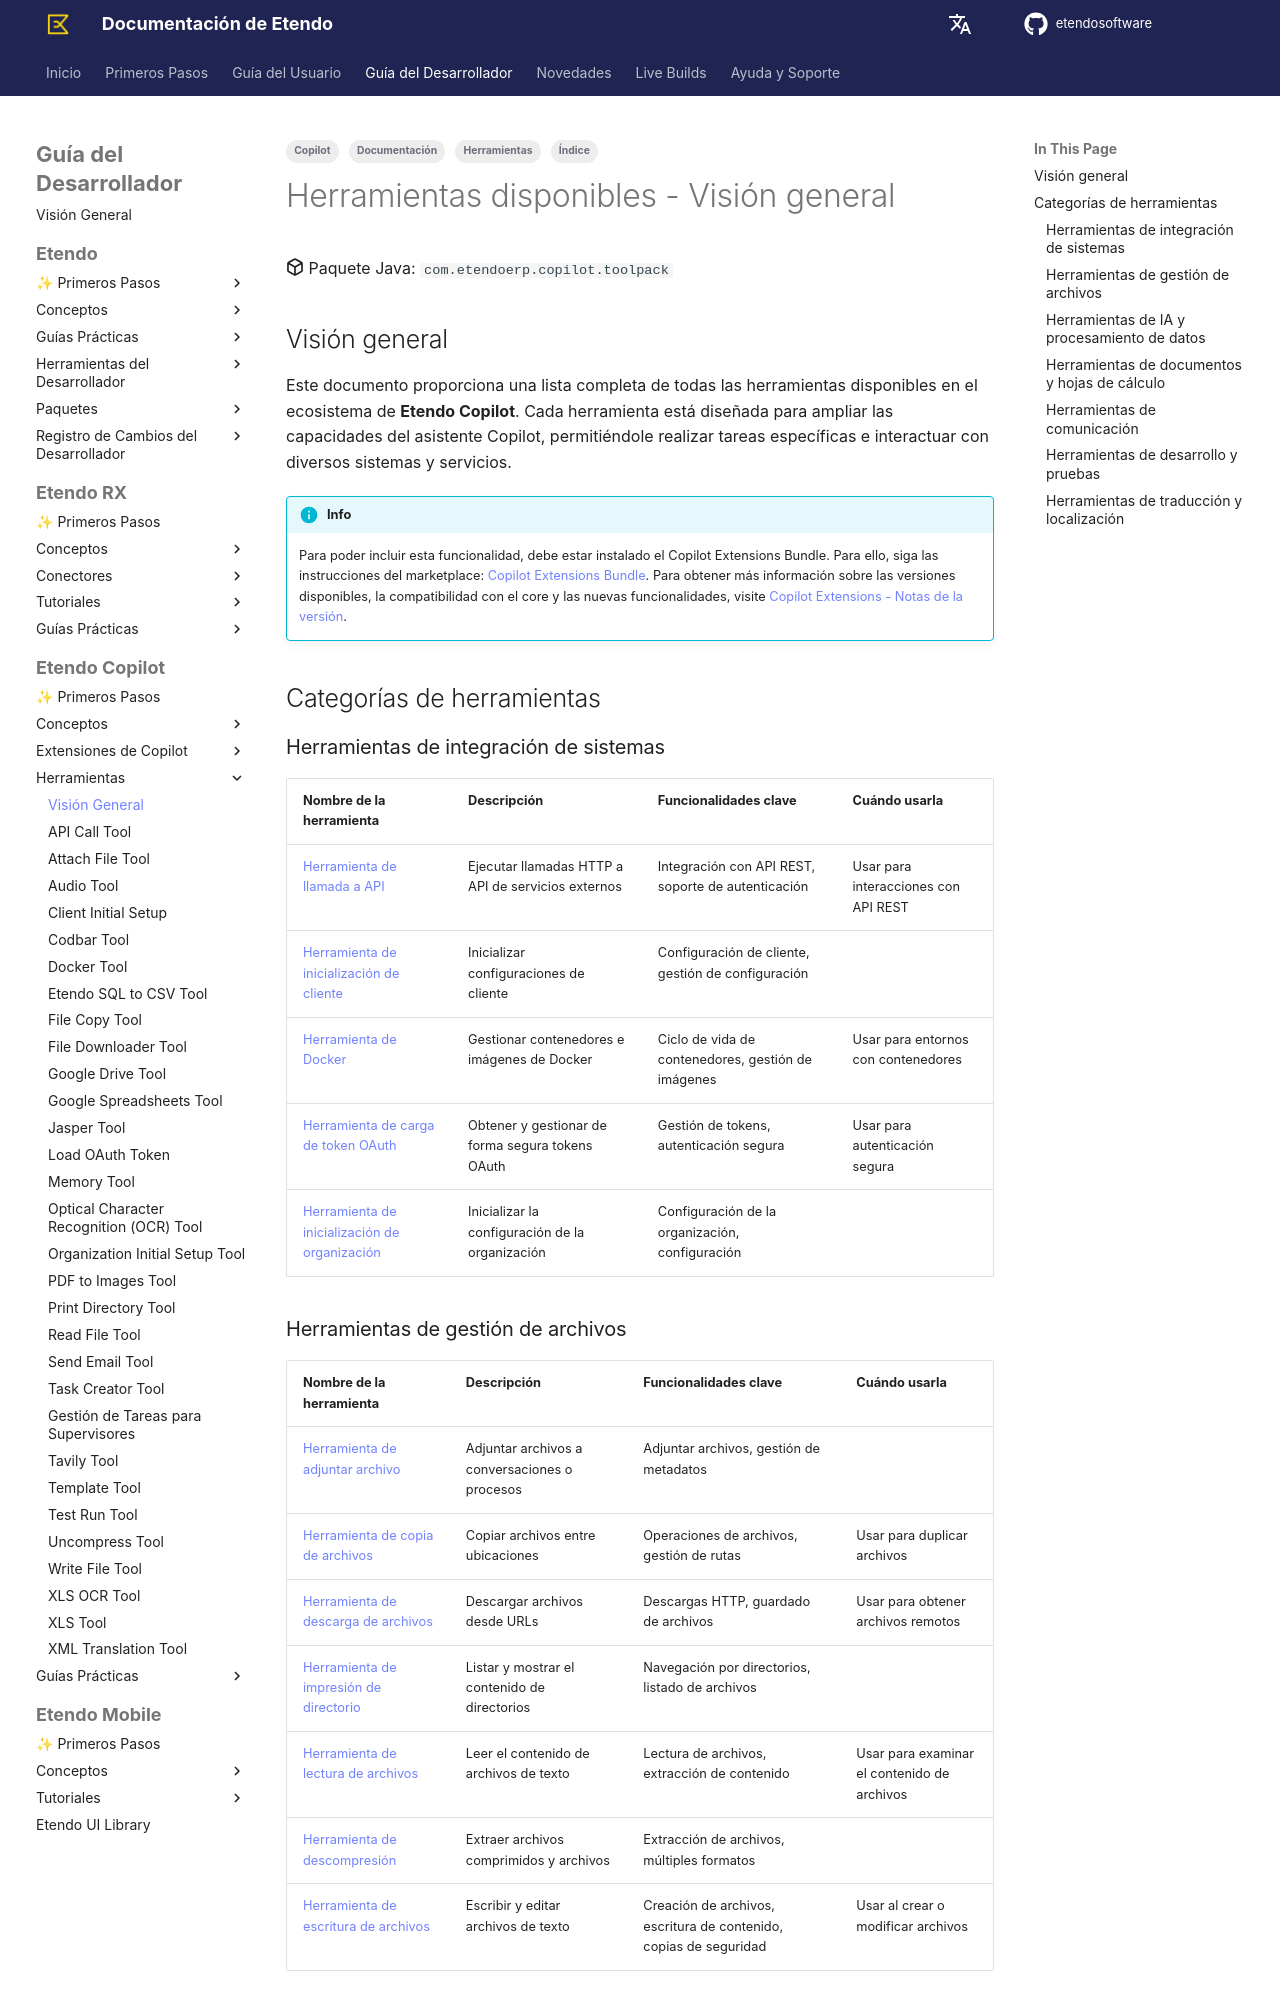

repository: etendosoftware/docs · page: es/developer-guide/etendo-copilot/available-tools/overview/index.html · generator: mkdocs

---
title: Herramientas disponibles - Visión general
tags:
    - Copilot
    - Herramientas
    - Documentación
    - Índice
---

# Herramientas disponibles - Visión general { #available-tools---overview }

:octicons-package-16: Paquete Java: `com.etendoerp.copilot.toolpack`

## Visión general { #overview }

Este documento proporciona una lista completa de todas las herramientas disponibles en el ecosistema de **Etendo Copilot**. Cada herramienta está diseñada para ampliar las capacidades del asistente Copilot, permitiéndole realizar tareas específicas e interactuar con diversos sistemas y servicios.

!!!info
    Para poder incluir esta funcionalidad, debe estar instalado el Copilot Extensions Bundle. Para ello, siga las instrucciones del marketplace: [Copilot Extensions Bundle](https://marketplace.etendo.cloud/?#/product-details?module=82C5DA1B57884611ABA8F025619D4C05){target="\_blank"}. Para obtener más información sobre las versiones disponibles, la compatibilidad con el core y las nuevas funcionalidades, visite [Copilot Extensions - Notas de la versión](../../../whats-new/release-notes/etendo-copilot/bundles/release-notes.md).

## Categorías de herramientas { #tools-categories }

### Herramientas de integración de sistemas { #system-integration-tools }

| Nombre de la herramienta | Descripción | Funcionalidades clave | Cuándo usarla |
|-----------|-------------|--------------|-------------|
| [Herramienta de llamada a API](api-call-tool.md) | Ejecutar llamadas HTTP a API de servicios externos | Integración con API REST, soporte de autenticación | Usar para interacciones con API REST |
| [Herramienta de inicialización de cliente](client-init-tool.md) | Inicializar configuraciones de cliente | Configuración de cliente, gestión de configuración |  |
| [Herramienta de Docker](docker-tool.md) | Gestionar contenedores e imágenes de Docker | Ciclo de vida de contenedores, gestión de imágenes | Usar para entornos con contenedores |
| [Herramienta de carga de token OAuth](load-oauth-token-tool.md) | Obtener y gestionar de forma segura tokens OAuth | Gestión de tokens, autenticación segura | Usar para autenticación segura |
| [Herramienta de inicialización de organización](org-init-tool.md) | Inicializar la configuración de la organización | Configuración de la organización, configuración |  |

### Herramientas de gestión de archivos { #file-management-tools }

| Nombre de la herramienta | Descripción | Funcionalidades clave | Cuándo usarla |
|-----------|-------------|--------------|-------------|
| [Herramienta de adjuntar archivo](attach-file-tool.md) | Adjuntar archivos a conversaciones o procesos | Adjuntar archivos, gestión de metadatos |  |
| [Herramienta de copia de archivos](file-copy-tool.md) | Copiar archivos entre ubicaciones | Operaciones de archivos, gestión de rutas | Usar para duplicar archivos |
| [Herramienta de descarga de archivos](file-downloader-tool.md) | Descargar archivos desde URLs | Descargas HTTP, guardado de archivos | Usar para obtener archivos remotos |
| [Herramienta de impresión de directorio](print-directory-tool.md) | Listar y mostrar el contenido de directorios | Navegación por directorios, listado de archivos |  |
| [Herramienta de lectura de archivos](read-file-tool.md) | Leer el contenido de archivos de texto | Lectura de archivos, extracción de contenido | Usar para examinar el contenido de archivos |
| [Herramienta de descompresión](uncompress-tool.md) | Extraer archivos comprimidos y archivos | Extracción de archivos, múltiples formatos |  |
| [Herramienta de escritura de archivos](write-file-tool.md) | Escribir y editar archivos de texto | Creación de archivos, escritura de contenido, copias de seguridad | Usar al crear o modificar archivos |
